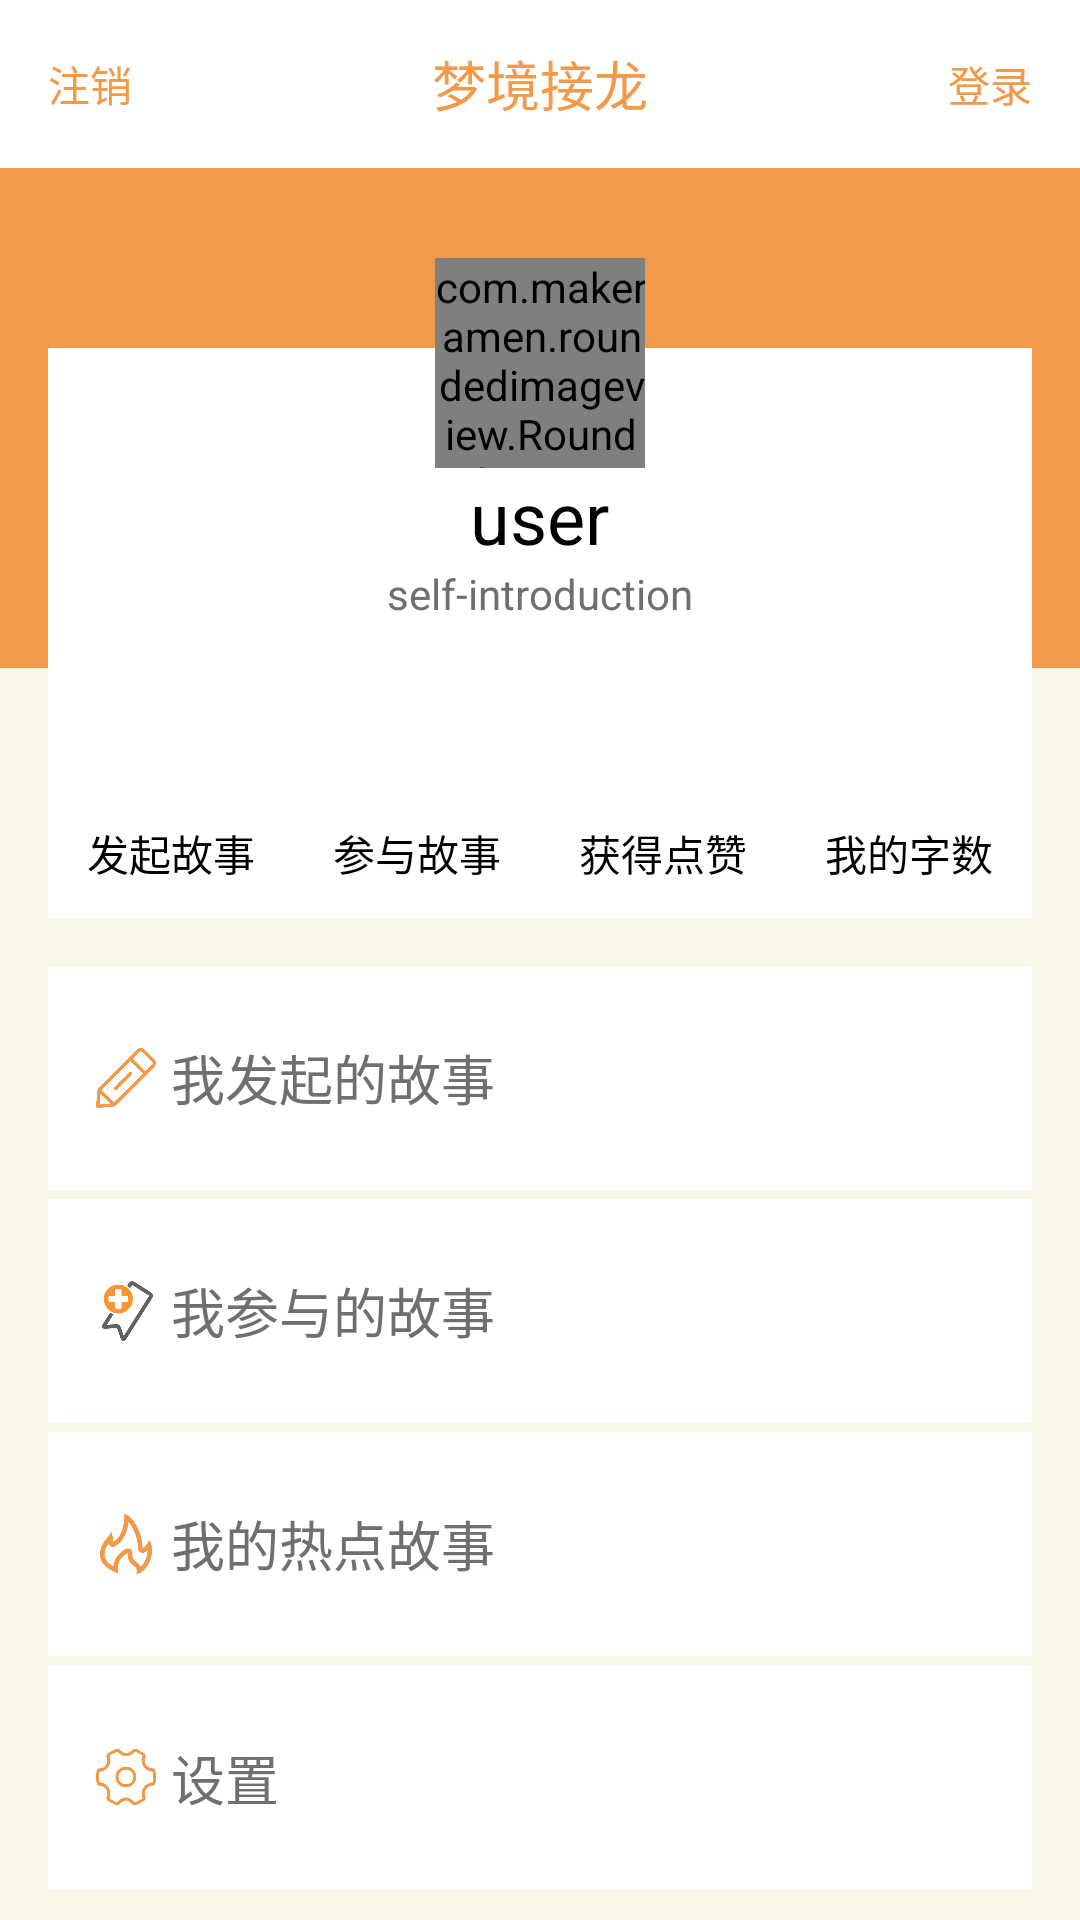

Write the Android layout XML for this screen, with the resource values it uses.
<!-- AndroidManifest.xml: application theme AppTheme -->
<!-- res/layout/fragment_user_page.xml -->
<?xml version="1.0" encoding="utf-8"?>
<LinearLayout xmlns:android="http://schemas.android.com/apk/res/android"
              xmlns:app="http://schemas.android.com/apk/res-auto"
              android:orientation="vertical"
              android:layout_width="match_parent"
              android:layout_height="match_parent"
    android:background="@color/colorBackground">

    <android.support.v7.widget.Toolbar
        android:id="@+id/toolbar_user"
        android:layout_width="match_parent"
        android:layout_height="?attr/actionBarSize"
        android:background="@color/colorWhite">

        <TextView
            android:id="@+id/user_logout"
            android:layout_width="wrap_content"
            android:layout_height="wrap_content"
            android:text="@string/btn_sign_cancel"
            android:textColor="@color/colorMain"
            android:layout_gravity="start"/>

        <TextView
            android:layout_width="wrap_content"
            android:layout_height="wrap_content"
            android:text="@string/app_name"
            android:textSize="18sp"
            android:layout_gravity="center"
            android:textColor="@color/colorMain"/>

        <TextView
            android:id="@+id/user_login"
            android:layout_width="wrap_content"
            android:layout_height="match_parent"
            android:layout_gravity="end"
            android:gravity="center"
            android:layout_marginEnd="16dp"
            android:text="@string/btn_login"
            android:textColor="@color/colorMain"/>
    </android.support.v7.widget.Toolbar>

    <RelativeLayout
        android:layout_width="match_parent"
        android:layout_height="0dp"
        android:layout_weight="1"
        android:background="@color/colorMain">
        <ImageView
            android:id="@+id/user_background"
            android:layout_width="match_parent"
            android:layout_height="match_parent"
            android:layout_marginStart="16dp"
            android:layout_marginEnd="16dp"
            android:layout_marginTop="60sp"
            android:src="@color/colorWhite"
            />

        <com.makeramen.roundedimageview.RoundedImageView
            android:layout_width="70sp"
            android:layout_height="70sp"
            android:id="@+id/round_image"
            app:riv_border_color="#0000"
            app:riv_oval="true"
            app:riv_border_width="2dp"
            android:src="@drawable/test"
            android:layout_marginTop="30dp"
            android:layout_centerHorizontal="true"
            />
        <TextView
            android:id="@+id/user_name"
            android:layout_width="wrap_content"
            android:layout_height="wrap_content"
            android:layout_centerHorizontal="true"
            android:layout_below="@+id/round_image"
            android:textColor="@color/colorPrimaryDark"
            android:text="user"
            android:textSize="24sp"/>
        <TextView
            android:id="@+id/user_intro"
            android:layout_width="wrap_content"
            android:layout_height="wrap_content"
            android:layout_centerHorizontal="true"
            android:layout_below="@+id/user_name"
            android:textColor="@color/colorSub"
            android:text="self-introduction"/>

    </RelativeLayout>

    <LinearLayout
        android:layout_width="match_parent"
        android:layout_height="0dp"
        android:layout_weight="0.5"
        android:orientation="horizontal"
        android:background="@color/colorWhite"
        android:layout_marginStart="16dp"
        android:layout_marginEnd="16dp">
        <LinearLayout
            android:layout_width="0dp"
            android:layout_weight="1"
            android:layout_height="match_parent"
            android:orientation="vertical"
            android:gravity="center">
            <TextView
                android:id="@+id/user_join_story"
                android:layout_width="match_parent"
                android:layout_height="wrap_content"
                android:gravity="center"
                android:textSize="30sp"
                android:textStyle="bold"
                android:textColor="@color/colorMain"
                />
            <TextView
                android:layout_width="match_parent"
                android:layout_height="wrap_content"
                android:text="@string/tv_user_join"
                android:gravity="center"
                />
        </LinearLayout>
        <LinearLayout
            android:layout_width="0dp"
            android:layout_weight="1"
            android:layout_height="match_parent"
            android:orientation="vertical"
            android:gravity="center">
            <TextView
                android:id="@+id/user_start_story"
                android:layout_width="match_parent"
                android:layout_height="wrap_content"
                android:gravity="center"
                android:textSize="30sp"
                android:textColor="@color/colorMain"
                android:textStyle="bold"/>
            <TextView
                android:layout_width="match_parent"
                android:layout_height="wrap_content"
                android:text="@string/tv_user_start"
                android:gravity="center"
                />
        </LinearLayout>
        <LinearLayout
            android:layout_width="0dp"
            android:layout_weight="1"
            android:layout_height="match_parent"
            android:orientation="vertical"
            android:gravity="center">
            
            <TextView
                android:id="@+id/user_like"
                android:layout_width="match_parent"
                android:layout_height="wrap_content"
                android:gravity="center"
                android:textSize="30sp"
                android:textStyle="bold"
                android:textColor="@color/colorMain"
                />
            <TextView
                android:layout_width="match_parent"
                android:layout_height="wrap_content"
                android:text="@string/tv_user_like"
                android:gravity="center"/>
        </LinearLayout>
        <LinearLayout
            android:layout_width="0dp"
            android:layout_weight="1"
            android:layout_height="match_parent"
            android:orientation="vertical"
            android:gravity="center">
            
            <TextView
                android:id="@+id/user_all_words"
                android:layout_width="match_parent"
                android:layout_height="wrap_content"
                android:gravity="center"
                android:textSize="30sp"
                android:textStyle="bold"
                android:textColor="@color/colorMain"/>
            <TextView
                android:layout_width="match_parent"
                android:layout_height="wrap_content"
                android:text="@string/tv_user_words"
                android:gravity="center"/>
        </LinearLayout>
    </LinearLayout>

    <LinearLayout
        android:layout_width="match_parent"
        android:layout_height="0dp"
        android:layout_weight="2"
        android:orientation="vertical"
        android:layout_marginStart="16dp"
        android:layout_marginEnd="16dp">
        <LinearLayout
            android:id="@+id/ll_my_start_story"
            android:layout_width="match_parent"
            android:layout_height="0dp"
            android:layout_weight="1"
            android:orientation="horizontal"
            android:background="@color/colorWhite"
            android:layout_marginTop="16sp"
            android:clickable="true">
            <ImageView
                android:id="@+id/user_icon_start"
                android:layout_width="20dp"
                android:layout_height="20dp"
                android:layout_gravity="center"
                android:layout_marginStart="16dp"
                android:src="@drawable/write"
                android:tint="@color/colorMain"/>
            <TextView
                android:layout_width="wrap_content"
                android:layout_height="wrap_content"
                android:layout_gravity="center"
                android:text="@string/btn_start_story"
                android:textSize="18sp"
                android:layout_marginStart="5dp"
                android:textColor="@color/colorSub"/>

        </LinearLayout>
        <LinearLayout
            android:id="@+id/ll_my_join_story"
            android:layout_width="match_parent"
            android:layout_height="0dp"
            android:layout_weight="1"
            android:layout_marginTop="3dp"
            android:orientation="horizontal"
            android:background="@color/colorWhite"
            android:clickable="true">
            <ImageView
                android:id="@+id/user_icon_join"
                android:layout_width="20dp"
                android:layout_height="20dp"
                android:layout_gravity="center"
                android:layout_marginStart="16dp"
                android:src="@drawable/ic_add"
                />
            <TextView
                android:layout_width="wrap_content"
                android:layout_height="wrap_content"
                android:layout_gravity="center"
                android:text="@string/btn_join_story"
                android:textColor="@color/colorSub"
                android:textSize="18sp"
                android:layout_marginStart="5dp"/>

        </LinearLayout>
        <LinearLayout
            android:id="@+id/ll_my_hot_story"
            android:layout_width="match_parent"
            android:layout_height="0dp"
            android:layout_weight="1"
            android:layout_marginTop="3dp"
            android:orientation="horizontal"
            android:background="@color/colorWhite"
            android:clickable="true">
            <ImageView
                android:id="@+id/user_icon_hot"
                android:layout_width="20dp"
                android:layout_height="20dp"
                android:layout_gravity="center"
                android:layout_marginStart="16dp"
                android:src="@drawable/hot"
                android:tint="@color/colorMain"/>
            <TextView
                android:layout_width="wrap_content"
                android:layout_height="wrap_content"
                android:layout_gravity="center"
                android:text="@string/btn_hot_story"
                android:textSize="18sp"
                android:textColor="@color/colorSub"
                android:layout_marginStart="5dp"/>
        </LinearLayout>
        <LinearLayout
            android:id="@+id/ll_setting"
            android:layout_width="match_parent"
            android:layout_height="0dp"
            android:layout_weight="1"
            android:layout_marginTop="3dp"
            android:layout_marginBottom="10dp"
            android:orientation="horizontal"
            android:background="@color/colorWhite"
            android:clickable="true">
            <ImageView
                android:id="@+id/user_icon_setting"
                android:layout_width="20sp"
                android:layout_height="20sp"
                android:layout_gravity="center"
                android:layout_marginStart="16dp"
                android:src="@drawable/setting"
                android:tint="@color/colorMain"/>
            <TextView
                android:layout_width="wrap_content"
                android:layout_height="wrap_content"
                android:layout_gravity="center"
                android:layout_marginStart="5dp"
                android:textSize="18sp"
                android:textColor="@color/colorSub"
                android:text="@string/btn_setting"/>

        </LinearLayout>

    </LinearLayout>


</LinearLayout>
<!-- resources referenced by this layout -->
<resources>
  <color name="colorBackground">#F7F6E7</color>
  <color name="colorMain">#f2994a</color>
  <color name="colorPrimaryDark">#000000</color>
  <color name="colorSub">#6f6f6f</color>
  <color name="colorWhite">#ffffff</color>
  <!-- drawable hot: png bitmap (drawable, 18208 bytes) -->
  <!-- drawable ic_add: png bitmap (drawable, 18676 bytes) -->
  <!-- drawable setting: png bitmap (drawable, 5751 bytes) -->
  <!-- drawable test: jpg bitmap (drawable, 5694 bytes) -->
  <!-- drawable write: png bitmap (drawable, 2369 bytes) -->
  <string name="app_name">梦境接龙</string>
  <string name="btn_hot_story">我的热点故事</string>
  <string name="btn_join_story">我参与的故事</string>
  <string name="btn_login">登录</string>
  <string name="btn_setting">设置</string>
  <string name="btn_sign_cancel">注销</string>
  <string name="btn_start_story">我发起的故事</string>
  <string name="tv_user_join">发起故事</string>
  <string name="tv_user_like">获得点赞</string>
  <string name="tv_user_start">参与故事</string>
  <string name="tv_user_words">我的字数</string>
  <style name="AppTheme" parent="Theme.AppCompat.NoActionBar">
          
          <item name="colorPrimary">@color/colorPrimary</item>
          <item name="colorPrimaryDark">@color/colorPrimaryDark</item>
          <item name="colorAccent">@color/colorAccent</item>
          <item name="android:textColor">@color/colorPrimaryDark</item>
      </style>
  <color name="colorPrimary">#FFFFFF</color>
  <color name="colorAccent">#FDA831</color>
</resources>
